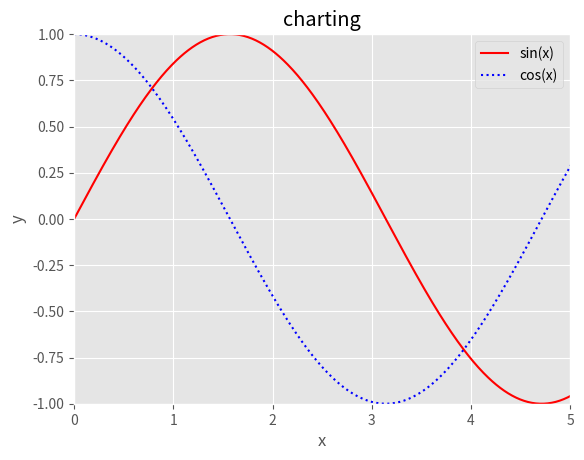

Generate this figure with matplotlib:
import matplotlib.pyplot as plt
import numpy as np


x = np.linspace(0,10,1000) # data

plt.style.use('ggplot')

fig = plt.figure()
ax = plt.axes()

ax.plot(x, np.sin(x), color = 'r', linestyle = 'solid', label = 'sin(x)')
ax.plot(x, np.cos(x), color = 'b', linestyle = 'dotted', label = 'cos(x)')

plt.ylim(-1,1)
plt.xlim(0,5)

plt.title('charting')
plt.ylabel('y')
plt.xlabel('x')

plt.legend()